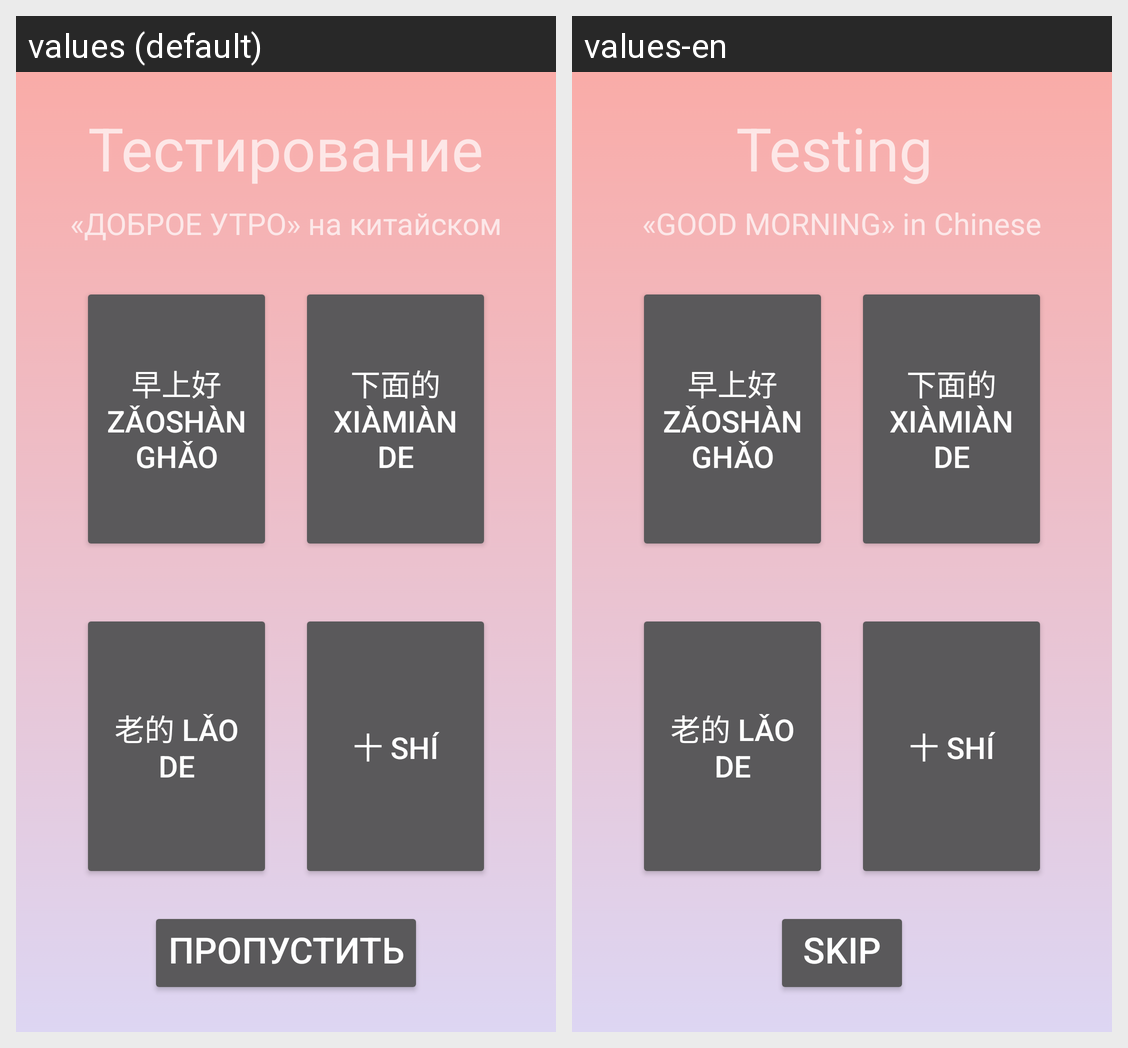

This grid shows one Android layout under two languages. Give, for every string resource on the screen, its name, the default text and each shown locale's text.
Android screen res/layout/activity_test10.xml rendered under 2 locales, left to right: values (default), values-en. Device: Nexus 5 (rendered at 1080×1920; each locale shown at half size, 540×960, under a caption strip naming it); theme AppTheme.
Strings drawn on this screen, with the default value and each locale's value (text and hints the layout hard-codes, and strings that could not be matched under every locale, appear in the picture but are not listed):

testing
  values: Тестирование
  values-en: Testing 

GMString
  values: «ДОБРОЕ УТРО» на китайском
  values-en: «GOOD MORNING» in Chinese

GoodMorningChinese
  values: 早上好 Zǎoshànghǎo
  values-en: 早上好 Zǎoshànghǎo  [not translated; the default value is used]

DownChinese
  values: 下面的 xiàmiàn de
  values-en: 下面的 xiàmiàn de  [not translated; the default value is used]

OldChinese
  values: 老的 lǎo de
  values-en: 老的 lǎo de  [not translated; the default value is used]

TenChinese
  values: 十 shí
  values-en: 十 shí  [not translated; the default value is used]

next
  values: Пропустить
  values-en: SKIP
